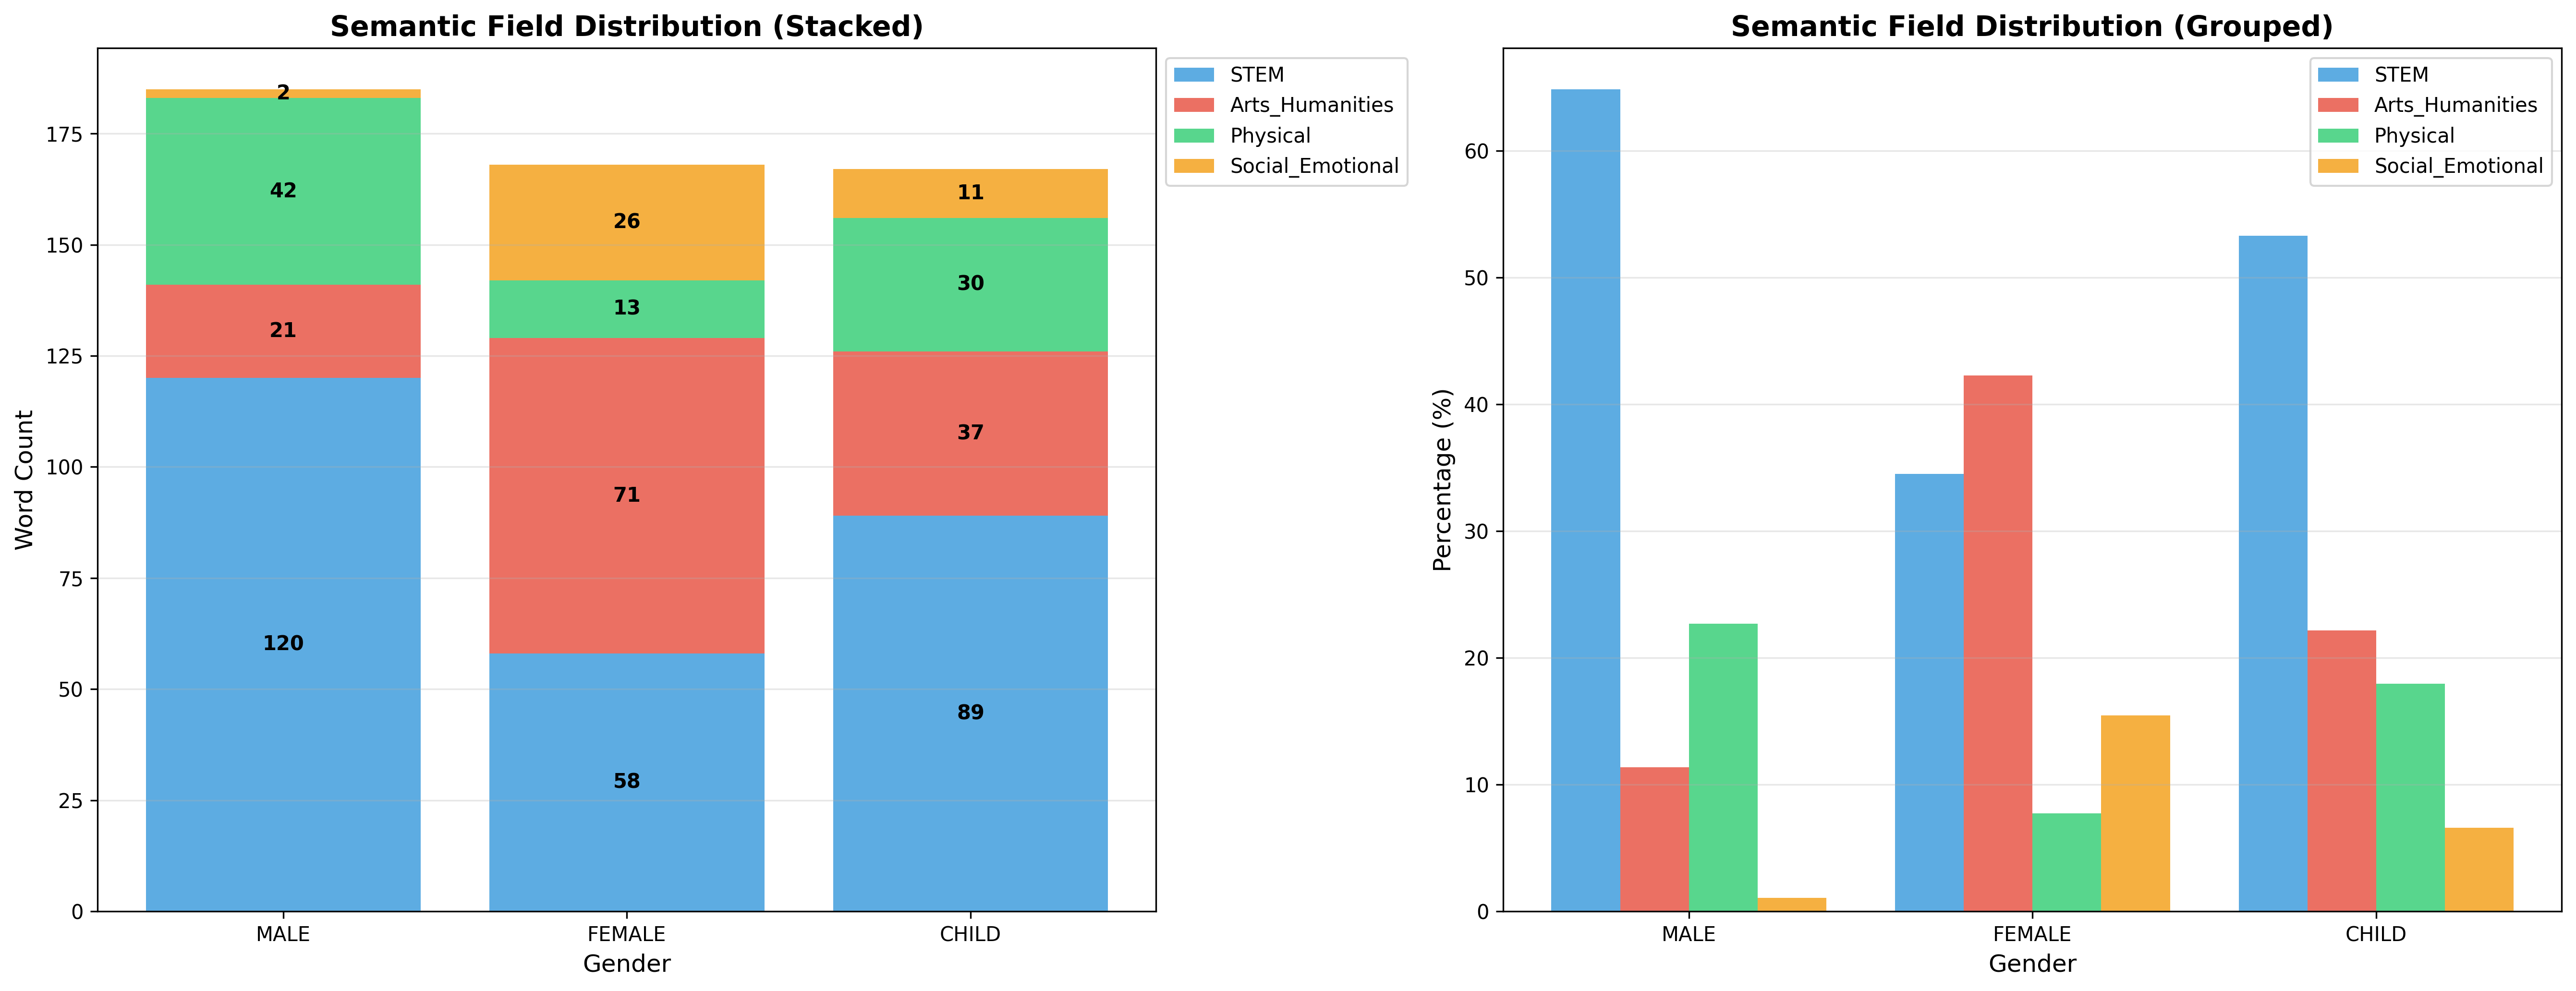

Values plotted in this chart, from the file beside it:
gender, semantic_field, count, percentage
male, STEM, 120, 64.86
male, Arts_Humanities, 21, 11.35
male, Physical, 42, 22.7
male, Social_Emotional, 2, 1.081
female, STEM, 58, 34.52
female, Arts_Humanities, 71, 42.26
female, Physical, 13, 7.738
female, Social_Emotional, 26, 15.48
child, STEM, 89, 53.29
child, Arts_Humanities, 37, 22.16
child, Physical, 30, 17.96
child, Social_Emotional, 11, 6.587
